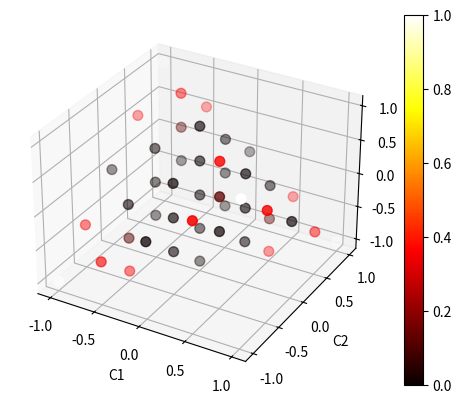

The matplotlib source for this figure:
import numpy as np
from pylab import plot, xlim, ylim, xlabel, ylabel, uniform,randint
import math
import time
import matplotlib.pyplot as plt
from mpl_toolkits.mplot3d import axes3d

start_time = time.time()

#-----------------------basis--------

bra0 = np.zeros([1,2])
bra0[0][0]=1

ket0 = np.zeros([2,1])
ket0[0][0]= 1

bra1 = np.zeros([1,2])
bra1[0][1]= 1

ket1 = np.zeros([2,1])
ket1[1][0]= 1

ket00 = np.kron(ket0, ket0)
bra00 = np.kron(bra0, bra0)
ket11 = np.kron(ket1, ket1)
bra11 = np.kron(bra1, bra1)


#----------------identity matrices--------

ii = np.identity(4)
i1 = np.identity(2)


#---------------------quantum cahnnel-------------

def bitflip(state , pa):
    g0a = np.zeros([2,2])
    g1a = np.zeros([2,2])

    g0a[0][0] = np.sqrt(1- (pa/2))
    g0a[1][1] = np.sqrt(1- (pa/2))
    gama0a = np.kron(g0a, i1)

    g1a[0][1] = np.sqrt((pa/2))
    g1a[1][0] = np.sqrt((pa/2))

    gama1a = np.kron(g1a, i1)
    

    x1 = np.dot(np.dot(gama0a , state) , np.transpose(gama0a))
    x2 = np.dot(np.dot(gama1a , state) , np.transpose(gama1a))
    w =  (x1 + x2)
    return w


def phaseflip(state , pa):
    g0a = np.zeros([2,2])
    g1a = np.zeros([2,2])
    
    g0a[0][0] = np.sqrt(1- (pa/2))
    g0a[1][1] = np.sqrt(1- (pa/2))
    gama0a = np.kron(g0a, i1)
    
    g1a[0][0] = np.sqrt((pa/2))
    g1a[1][1] = -np.sqrt((pa/2))
    
    gama1a = np.kron(g1a, i1)
    
    
    x1 = np.dot(np.dot(gama0a , state) , np.transpose(gama0a))
    x2 = np.dot(np.dot(gama1a , state) , np.transpose(gama1a))
    w =  (x1 + x2)
    return w

#--------------------------------------------------------------


sigmay = np.zeros([2,2] , dtype = complex)
sigmay[0][1] = 0-1j
sigmay[1][0] = 0+1j



states=[]
eta = 1  #reflectivity
r1=5#for minimizing discord
r2=5
dmax=0

#-----------------------------------bitflip-----------

l=2 #range for generating states

c1ss = []
c2ss = []
c3ss = []
T1 = 200
T2 = T1  
pa = 0
EOF1 = []



r1=5#for minimizing discord
r2=5
EOF2=[]
c1ss = []
c2ss = []
for i11 in range(-l,l+1):
    for i2 in range(-l,l+1):
        for i3 in range(-l,l+1):
    

            c1 = i11/l
            c2 = i2/l
            c3 = i3/l
            if (1-c1-c2-c3)>=0 and (1-c1+c2+c3)>=0 and (1+c1-c2+c3)>=0 and (1+c1+c2-c3)>=0:
                bb= np.zeros([4,4])
                bb[0][0] = 1 + c3
                bb[0][3] = c1 - c2
                bb[3][0] = c1 - c2
                bb[1][1] = 1 - c3
                bb[1][2] = c1 + c2
                bb[2][1] = c1 + c2
                bb[2][2] = 1 - c3
                bb[3][3] = 1 + c3
                
                
                
                c1ss.append(c1)
                c2ss.append(c2)
                c3ss.append(c3)
                bb = 0.25*bb
                
                bb = (1-eta)*ii/4 + eta*bb
                
                rhotild = np.dot(np.dot(np.kron(sigmay, sigmay) ,np.conjugate(bitflip(bb, pa))) , np.kron(sigmay, sigmay))
                
                e1 , e2 = np.linalg.eig(np.dot(bitflip(bb, pa),rhotild))
                
                e1.sort()
                
                C = max(0 , np.sqrt(e1[3]) -np.sqrt( e1[2]) - np.sqrt(e1[1]) - np.sqrt(e1[0]))
                
                if ((1 - np.sqrt( 1 - C**2 ))/2)>10**-15:
                    EOF2.append((-((1 + np.sqrt( 1 - C**2 ))/2) * math.log2((1 + np.sqrt( 1 - C**2 ))/2)) 
                                -((1 - np.sqrt( 1 - C**2 ))/2) * math.log2((1 - np.sqrt( 1 - C**2 ))/2))
                else:
                    EOF2.append((-((1 + np.sqrt( 1 - C**2 ))/2) * math.log2((1 + np.sqrt( 1 - C**2 ))/2)))#this is 0
                    
                    
                    
print(EOF2)                   
                    
eof = np.zeros(len(c1ss))           
c1s = np.zeros(len(c1ss))           
c2s = np.zeros(len(c1ss))  
c3s = np.zeros(len(c1ss))           
         
for i in range(len(c1ss)):
    c1s[i] = c1ss[i] #- c1ss2[i] 
    c2s[i] = c2ss[i] #- c2ss2[i] 
    c3s[i] = c3ss[i]
    eof[i] = EOF2[i] #- discordss1[i]

fig = plt.figure()
ax = fig.add_subplot(projection='3d')
img = ax.scatter(c1s , c2s , c3s , c=eof , cmap=plt.hot() , s=50 , vmin = 0 , vmax=1 )
fig.colorbar(img)

ax.set(xlabel='C1', ylabel='C2', zlabel='c3')
end_time = time.time()
execution_time = end_time - start_time
print("Execution time:",execution_time)
